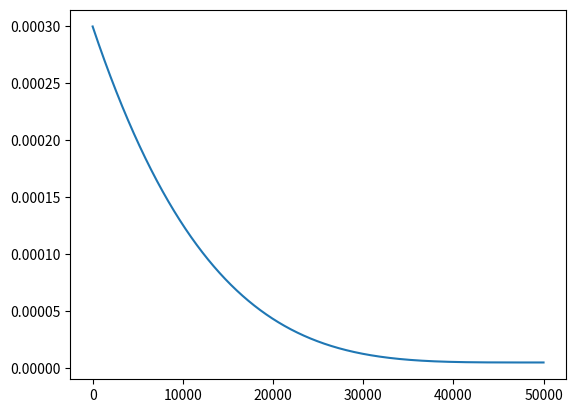

Write the Python code that produced this figure.
import matplotlib.pyplot as plt
import numpy as np

decay_steps = 50000
learning_rate = 0.0003
end_learning_rate = 0.000005
power = 4

learrning_rates = []
for global_step in range(decay_steps):
    global_step = np.minimum(global_step, decay_steps)
    decayed_learning_rate = (learning_rate - end_learning_rate) * np.power((1.0 - float(global_step) / decay_steps), power) + end_learning_rate
    learrning_rates.append(decayed_learning_rate)

learrning_rates = np.array(learrning_rates)
plt.plot(range(decay_steps), learrning_rates)
plt.show()

# -decay_steps = 50000
# -learning_rate = 0.0003
# -end_learning_rate = 0.000005
# +decay_steps = 500*390
# +learning_rate = 0.05
# +end_learning_rate = 0.0
#  power = 4
 
#  learrning_rates = []
#  for global_step in range(decay_steps):
# -    global_step = np.minimum(global_step, decay_steps)
# -    decayed_learning_rate = (learning_rate - end_learning_rate) * np.power((1.0 - float(global_step) / decay_steps), power) + end_learning_rate
# +    global_step = float(np.minimum(global_step, decay_steps))
# +    # decayed_learning_rate = (learning_rate - end_learning_rate) * np.power((1.0 - float(global_step) / decay_steps), power) + end_learning_rate
# +    decayed_learning_rate = end_learning_rate + 0.5 * (learning_rate - end_learning_rate) * (1 + np.cos(global_step / decay_steps) * np.pi)
